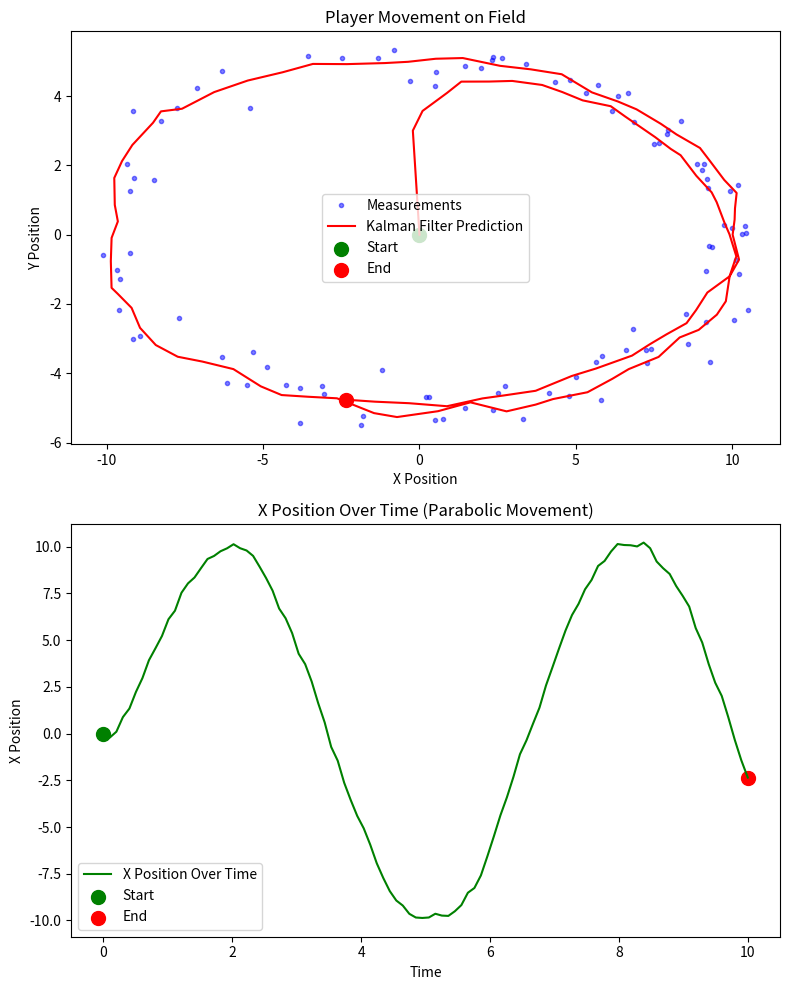

The matplotlib source for this figure:
import numpy as np
import matplotlib.pyplot as plt
import os

class KalmanFilter(object):
    def __init__(self, F=None, B=None, H=None, Q=None, R=None, P=None, x0=None):
        if F is None or H is None:
            raise ValueError("Set proper system dynamics.")
        
        self.n = F.shape[1]
        self.m = H.shape[1]
        
        self.F = F
        self.H = H
        self.B = 0 if B is None else B
        self.Q = np.eye(self.n) if Q is None else Q
        self.R = np.eye(self.m) if R is None else R
        self.P = np.eye(self.n) if P is None else P
        self.x = np.zeros((self.n, 1)) if x0 is None else x0

    def predict(self, u=0):
        self.x = np.dot(self.F, self.x) + np.dot(self.B, u)
        self.P = np.dot(np.dot(self.F, self.P), self.F.T) + self.Q
        return self.x

    def update(self, z):
        y = z - np.dot(self.H, self.x)
        S = self.R + np.dot(self.H, np.dot(self.P, self.H.T))
        K = np.dot(np.dot(self.P, self.H.T), np.linalg.inv(S))
        self.x = self.x + np.dot(K, y)
        I = np.eye(self.n)
        self.P = np.dot(np.dot(I - np.dot(K, self.H), self.P), 
                         (I - np.dot(K, self.H)).T) + np.dot(np.dot(K, self.R), K.T)

def example():
    dt = 1.0 / 60
    F = np.array([[1, dt, 0, 0, 0], [0, 1, dt, 0, 0], [0, 0, 1, 0, 0], [0, 0, 0, 1, dt], [0, 0, 0, 0, 1]])
    H = np.array([[1, 0, 0, 0, 0], [0, 0, 0, 1, 0]])
    Q = np.eye(5) * 0.05
    R = np.eye(2) * 0.5

    time = np.linspace(0, 10, 100)
    x_positions = np.sin(time) * 10  # Simulating left to right movement
    y_positions = np.cos(time) * 5   # Simulating slight vertical movement
    measurements = np.vstack((x_positions, y_positions)) + np.random.normal(0, 0.5, (2, 100))

    kf = KalmanFilter(F=F, H=H, Q=Q, R=R)
    predictions = []

    for z in measurements.T:
        pred = np.dot(H, kf.predict()).flatten()
        predictions.append(pred)
        kf.update(z.reshape(2, 1))

    predictions = np.array(predictions)
    
    fig, axs = plt.subplots(2, 1, figsize=(8, 10))
    
    axs[0].plot(measurements[0], measurements[1], 'bo', markersize=3, alpha=0.5, label='Measurements')
    axs[0].plot(predictions[:, 0], predictions[:, 1], 'r-', label='Kalman Filter Prediction')
    axs[0].scatter(predictions[0, 0], predictions[0, 1], color='green', s=100, label='Start')
    axs[0].scatter(predictions[-1, 0], predictions[-1, 1], color='red', s=100, label='End')
    axs[0].set_xlabel("X Position")
    axs[0].set_ylabel("Y Position")
    axs[0].legend()
    axs[0].set_title("Player Movement on Field")
    
    axs[1].plot(time, predictions[:, 0], 'g-', label='X Position Over Time')
    axs[1].scatter(time[0], predictions[0, 0], color='green', s=100, label='Start')
    axs[1].scatter(time[-1], predictions[-1, 0], color='red', s=100, label='End')
    axs[1].set_xlabel("Time")
    axs[1].set_ylabel("X Position")
    axs[1].legend()
    axs[1].set_title("X Position Over Time (Parabolic Movement)")
    
    plt.tight_layout()
    
    output_folder = "output_images"
    if not os.path.exists(output_folder):
        os.makedirs(output_folder)
    
    plt.savefig(os.path.join(output_folder, "kalman_filter_graph.png"))
    plt.show()

if __name__ == '__main__':
    example()